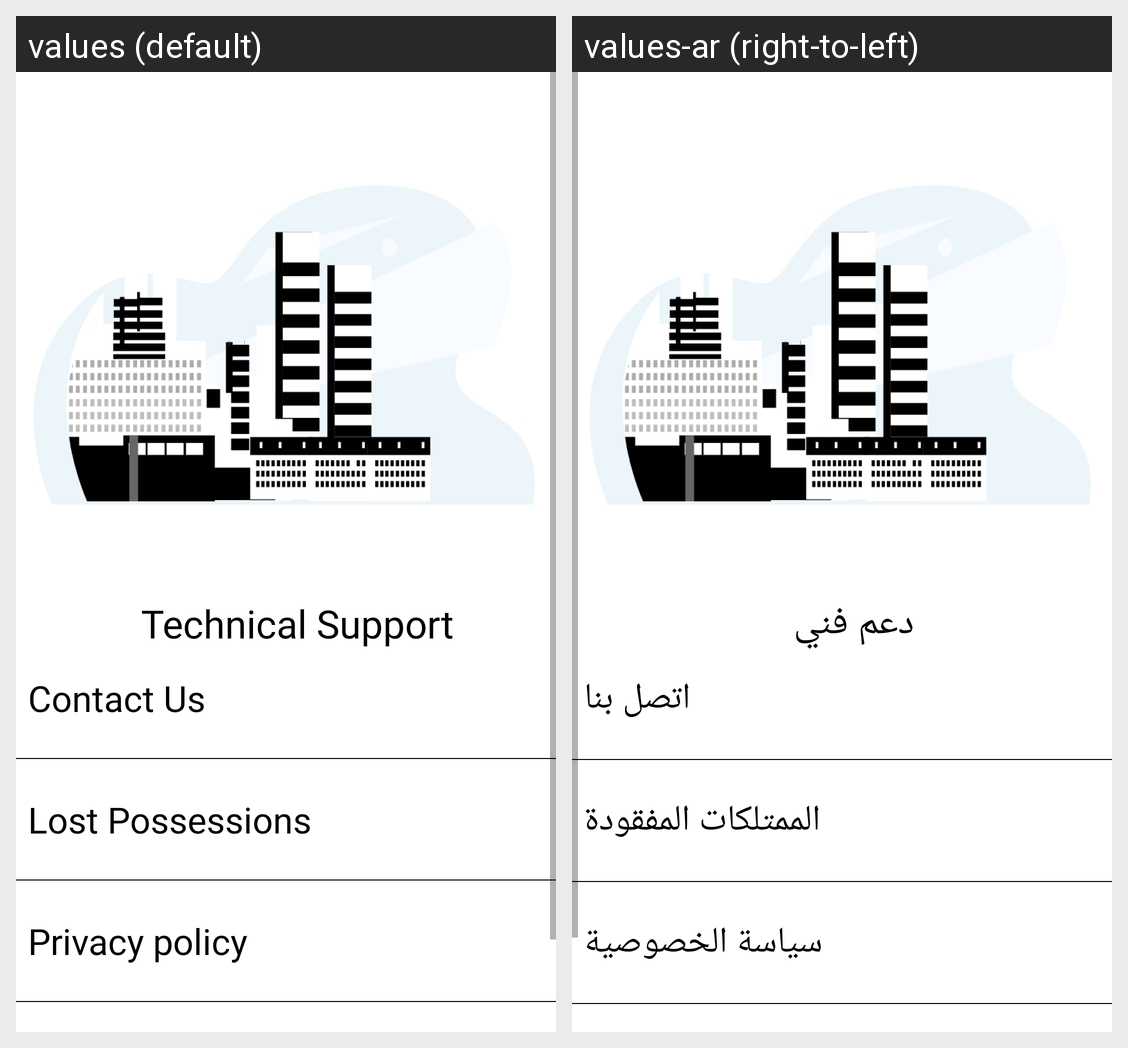

For this localized Android screen grid, give each drawn string resource with its value in every locale shown.
Android screen res/layout/fragment_technical_support.xml rendered under 2 locales, left to right: values (default), values-ar (right-to-left). Device: Nexus 5 (rendered at 1080×1920; each locale shown at half size, 540×960, under a caption strip naming it); theme Theme.MarkoupDrivers.
Strings drawn on this screen, with the default value and each locale's value (text and hints the layout hard-codes, and strings that could not be matched under every locale, appear in the picture but are not listed):

technical_support
  values: Technical Support
  values-ar: دعم فني

contact_us
  values: Contact Us
  values-ar: اتصل بنا

lost_possessions
  values: Lost Possessions
  values-ar: الممتلكات المفقودة

privacy_policy
  values: Privacy policy
  values-ar: سياسة الخصوصية
